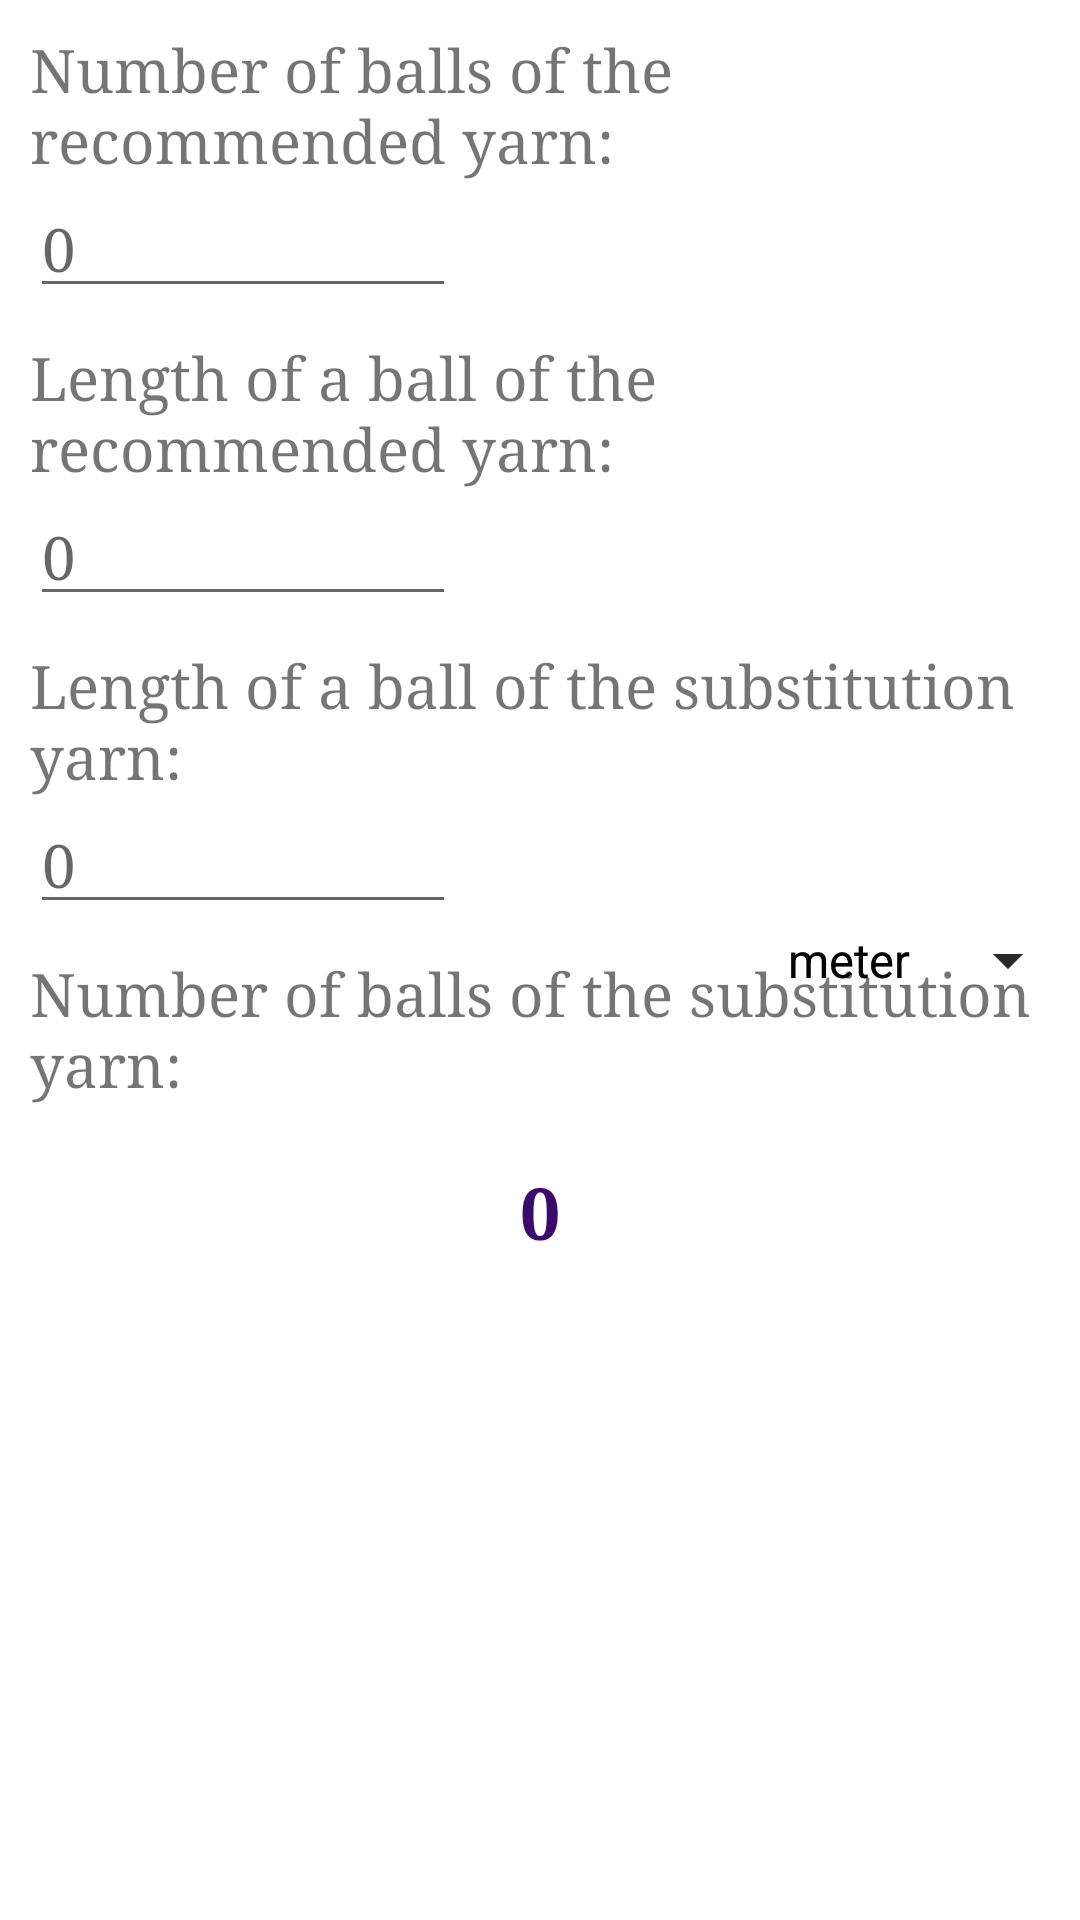

This screen was rendered from an Android layout file. Write that file and the resources it references.
<!-- AndroidManifest.xml: application theme AppTheme -->
<!-- res/layout/fragment_ball_converter.xml -->
<?xml version="1.0" encoding="utf-8"?>
<androidx.constraintlayout.widget.ConstraintLayout
    xmlns:android="http://schemas.android.com/apk/res/android"
    xmlns:app="http://schemas.android.com/apk/res-auto"
    android:id="@+id/layout_converter_general"
    android:layout_margin="@dimen/min_margin_border"
    android:layout_width="match_parent"
    android:layout_height="wrap_content">

    <TextView
        android:id="@+id/number_of_balls_required"
        android:layout_width="match_parent"
        android:layout_height="wrap_content"
        android:text="@string/number_of_balls_required"
        android:ems="6"
        android:fontFamily="serif"
        android:textSize="@dimen/text_big"
        android:layout_margin="@dimen/min_margin_border"
        app:layout_constrainedWidth="true"
        app:layout_constraintTop_toTopOf="parent"
        app:layout_constraintStart_toStartOf="parent"
        app:layout_constraintEnd_toEndOf="parent"
        />

    <EditText
        android:id="@+id/balls_required"
        android:layout_width="wrap_content"
        android:layout_height="wrap_content"
        android:autofillHints="@string/zero"
        android:minEms="6"
        android:fontFamily="serif"
        android:hint="@string/zero"
        android:inputType="numberDecimal"
        android:textSize="@dimen/text_big"
        android:layout_marginStart="@dimen/min_margin_border"
        android:nextFocusDown="@id/size_balls_required"
        app:layout_constraintStart_toStartOf="parent"
        app:layout_constraintTop_toBottomOf="@id/number_of_balls_required"
        />

    <TextView
        android:id="@+id/size_of_balls_required"
        android:layout_width="match_parent"
        android:layout_height="wrap_content"
        android:text="@string/size_of_balls_required"
        android:ems="6"
        android:fontFamily="serif"
        android:textSize="@dimen/text_big"
        android:layout_margin="@dimen/min_margin_border"
        app:layout_constrainedWidth="true"
        app:layout_constraintTop_toBottomOf="@id/balls_required"
        app:layout_constraintStart_toStartOf="parent"
        app:layout_constraintEnd_toEndOf="parent"
        />

    <EditText
        android:id="@+id/size_balls_required"
        android:layout_width="wrap_content"
        android:layout_height="wrap_content"
        android:autofillHints="@string/zero"
        android:minEms="6"
        android:fontFamily="serif"
        android:hint="@string/zero"
        android:inputType="numberDecimal"
        android:textSize="@dimen/text_big"
        android:layout_marginStart="@dimen/min_margin_border"
        android:nextFocusDown="@id/size_balls_available"
        app:layout_constraintHorizontal_bias="0"
        app:layout_constrainedWidth="true"
        app:layout_constraintStart_toStartOf="parent"
        app:layout_constraintEnd_toStartOf="@id/unit_balls_required"
        app:layout_constraintTop_toBottomOf="@id/size_of_balls_required"
        />

    <Spinner
        android:id="@+id/unit_balls_required"
        android:layout_width="wrap_content"
        android:layout_height="match_parent"
        android:entries="@array/string_array_balls"
        app:layout_constraintBaseline_toBaselineOf="@id/size_balls_required"
        app:layout_constraintEnd_toEndOf="parent" />

    <TextView
        android:id="@+id/size_of_balls_available"
        android:layout_width="match_parent"
        android:layout_height="wrap_content"
        android:text="@string/size_of_balls_available"
        android:ems="6"
        android:fontFamily="serif"
        android:textSize="@dimen/text_big"
        android:layout_margin="@dimen/min_margin_border"
        app:layout_constrainedWidth="true"
        app:layout_constraintTop_toBottomOf="@id/size_balls_required"
        app:layout_constraintStart_toStartOf="parent"
        app:layout_constraintEnd_toEndOf="parent"
        />

    <EditText
        android:id="@+id/size_balls_available"
        android:layout_width="wrap_content"
        android:layout_height="wrap_content"
        android:autofillHints="@string/zero"
        android:minEms="6"
        android:fontFamily="serif"
        android:hint="@string/zero"
        android:inputType="numberDecimal"
        android:textSize="@dimen/text_big"
        android:layout_marginStart="@dimen/min_margin_border"
        app:layout_constraintHorizontal_bias="0"
        app:layout_constrainedWidth="true"
        app:layout_constraintStart_toStartOf="parent"
        app:layout_constraintEnd_toStartOf="@id/unit_balls_available"
        app:layout_constraintTop_toBottomOf="@id/size_of_balls_available"
        />

    <Spinner
        android:id="@+id/unit_balls_available"
        android:layout_width="wrap_content"
        android:layout_height="match_parent"
        android:entries="@array/string_array_balls"
        app:layout_constraintBaseline_toBaselineOf="@id/size_balls_available"
        app:layout_constraintEnd_toEndOf="parent" />

    <TextView
        android:id="@+id/number_of_balls_i_need"
        android:layout_width="match_parent"
        android:layout_height="wrap_content"
        android:text="@string/number_of_balls_i_need"
        android:ems="6"
        android:fontFamily="serif"
        android:textSize="@dimen/text_big"
        android:layout_margin="@dimen/min_margin_border"
        app:layout_constrainedWidth="true"
        app:layout_constraintTop_toBottomOf="@id/size_balls_available"
        app:layout_constraintStart_toStartOf="parent"
        app:layout_constraintEnd_toEndOf="parent"
        />

    <TextView
        android:id="@+id/balls_i_need"
        android:layout_width="match_parent"
        android:layout_height="wrap_content"
        android:text="@string/zero"
        android:ems="6"
        android:fontFamily="serif"
        android:textSize="@dimen/text_title_size"
        android:textStyle="bold"
        android:layout_margin="@dimen/text_big"
        android:textColor="@color/colorPrimaryDark"
        android:gravity="center"
        app:layout_constraintTop_toBottomOf="@id/number_of_balls_i_need"
        app:layout_constraintStart_toStartOf="parent"
        app:layout_constraintEnd_toEndOf="parent"
        />

</androidx.constraintlayout.widget.ConstraintLayout>
<!-- resources referenced by this layout -->
<resources>
  <string-array name="string_array_balls">
          <item>@string/meter</item>
          <item>@string/yard</item>
      </string-array>
  <color name="colorPrimaryDark">#3c0a6c</color>
  <dimen name="min_margin_border">10dp</dimen>
  <dimen name="text_big">20sp</dimen>
  <dimen name="text_title_size">24sp</dimen>
  <string name="number_of_balls_i_need">Number of balls of the substitution yarn:</string>
  <string name="number_of_balls_required">Number of balls of the recommended yarn:</string>
  <string name="size_of_balls_available">Length of a ball of the substitution yarn:</string>
  <string name="size_of_balls_required">Length of a ball of the recommended yarn:</string>
  <string name="zero" translatable="false">0</string>
  <style name="AppTheme" parent="Theme.MaterialComponents.Light.DarkActionBar">
          <item name="colorPrimary">@color/colorPrimary</item>
          <item name="colorPrimaryDark">@color/colorPrimaryDark</item>
          <item name="colorAccent">@color/colorAccent</item>
          <item name="windowActionBar">false</item>
          <item name="windowNoTitle">true</item>
          <item name="android:windowActionBarOverlay">false</item>
          <item name="background">@drawable/background_test</item>
      </style>
  <string name="meter">meter</string>
  <string name="yard">yard</string>
  <color name="colorPrimary">#8035bf</color>
  <color name="colorAccent">#FF4081</color>
  <!-- drawable background_test: jpg bitmap (drawable-hdpi, 275110 bytes) -->
</resources>
